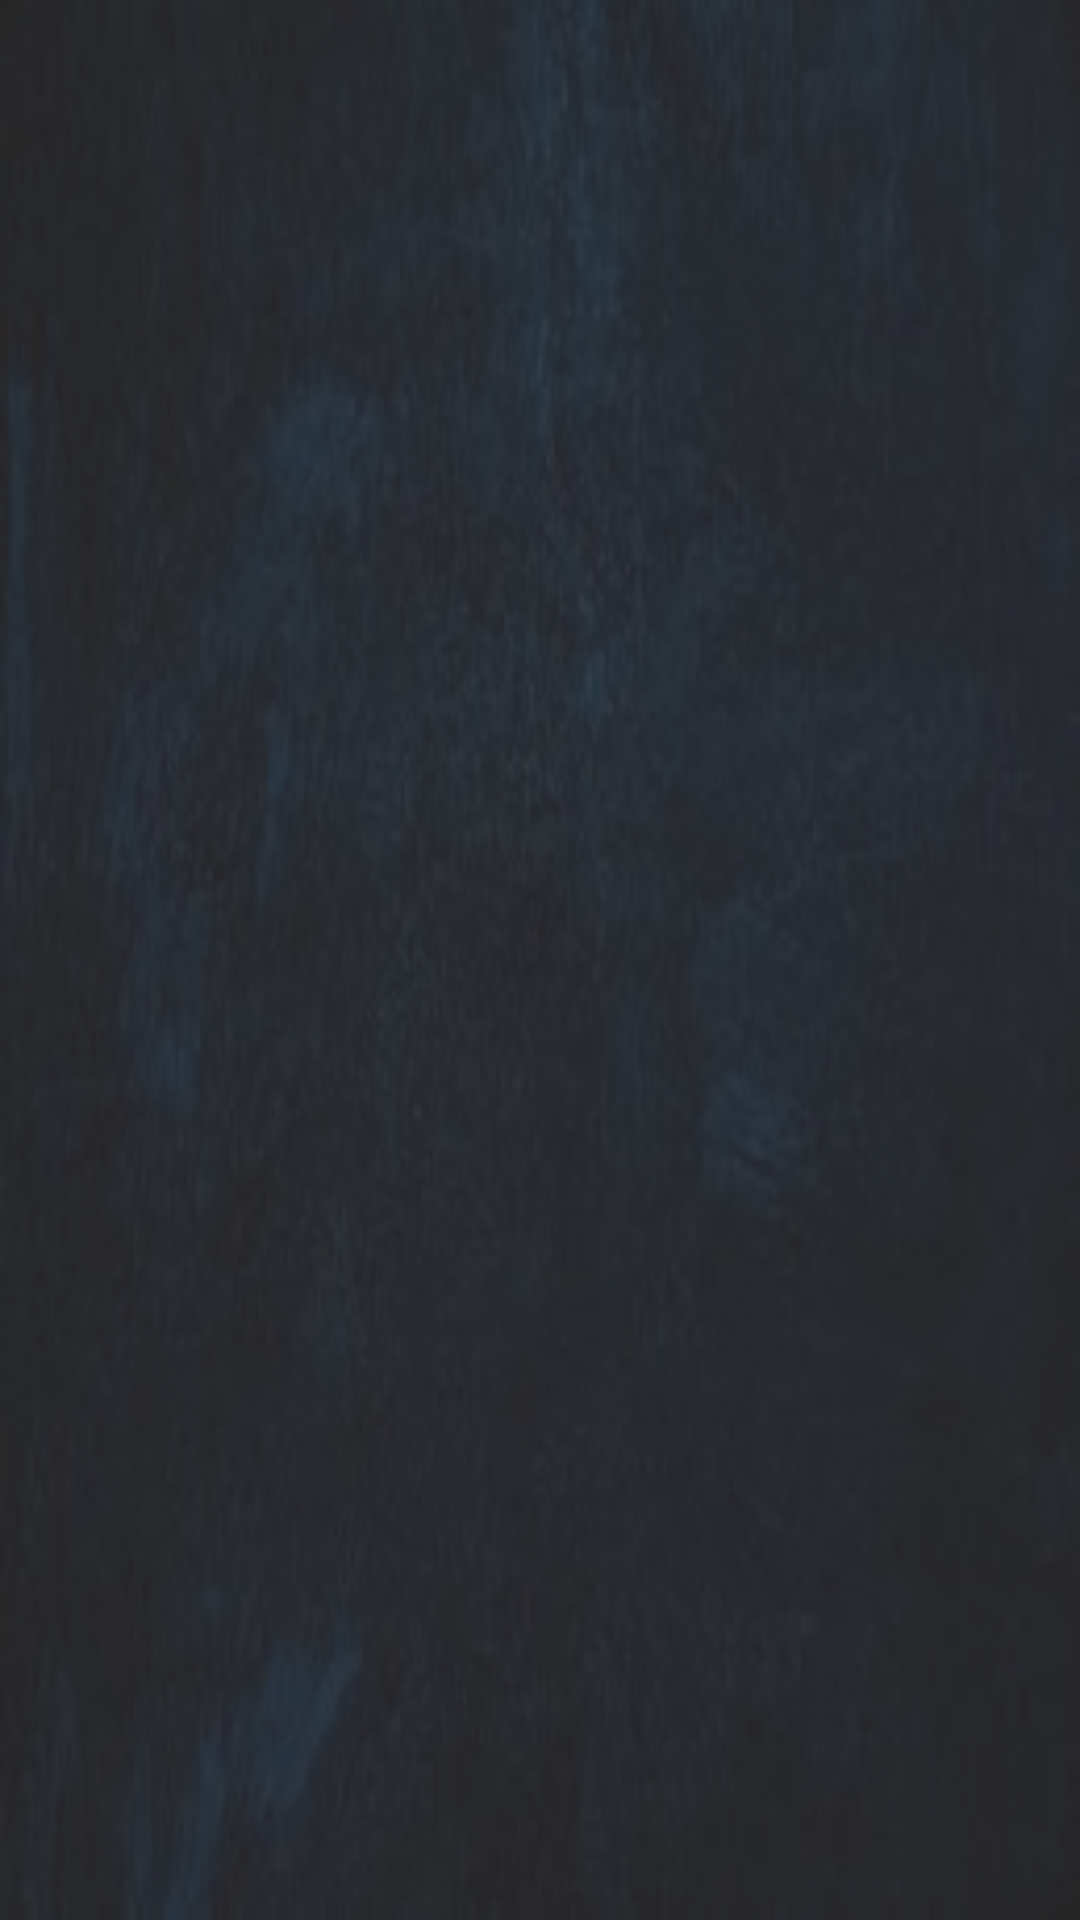

Here is an Android app screen rendered from its layout file. Give the layout XML and the strings, colors and styles it references.
<!-- AndroidManifest.xml: application theme AppTheme -->
<!-- res/layout/activity_level_selection.xml -->
<?xml version="1.0" encoding="utf-8"?>
<RelativeLayout
    xmlns:android="http://schemas.android.com/apk/res/android"
    xmlns:app="http://schemas.android.com/apk/res-auto"
    xmlns:tools="http://schemas.android.com/tools"
    android:layout_width="match_parent"
    android:layout_height="match_parent"
    tools:context=".activities.LevelSelectionActivity"
    >

    <RelativeLayout
        android:id="@+id/layoutTop"
        android:layout_width="match_parent"
        android:layout_height="match_parent"
        android:alpha="0.2"
        android:background="@drawable/test_bg"
        >

        <ImageView
            android:id="@+id/viewBg"
            android:layout_width="match_parent"
            android:layout_height="match_parent"
            android:src="@drawable/test_bg"
            android:scaleType="fitXY"
            />

    </RelativeLayout>

    <TextView
        android:id="@+id/txtLevel"
        android:layout_width="wrap_content"
        android:layout_height="wrap_content"
        android:text=""
        android:textStyle="bold"
        android:textColor="@color/white"
        android:textSize="25dp"
        android:layout_alignParentRight="true"
        android:layout_alignParentTop="true"
        android:layout_marginTop="10dp"
        android:layout_marginRight="10dp"
        />

    <android.support.v7.widget.RecyclerView
        android:id="@+id/recyclerView"
        android:layout_width="match_parent"
        android:layout_height="match_parent"
        android:layout_marginLeft="20dp"
        android:layout_marginRight="20dp"
        android:layout_marginTop="10dp"
        android:layout_below="@+id/txtLevel"
        />

    <LinearLayout
        android:id="@+id/layoutProgress"
        android:layout_width="match_parent"
        android:layout_height="match_parent"
        android:gravity="center"
        android:visibility="gone"
        android:background="#10000000"
        >

        <com.wang.avi.AVLoadingIndicatorView
            android:id="@+id/avilayoutProgress"
            style="@style/AVLoadingIndicatorView"
            android:layout_width="wrap_content"
            android:layout_height="wrap_content"
            android:layout_centerInParent="true"
            android:layout_marginLeft="10dp"
            android:layout_marginRight="10dp"
            app:indicatorColor="@color/white"
            app:indicatorName="BallPulseIndicator" />

    </LinearLayout>


</RelativeLayout>
<!-- resources referenced by this layout -->
<resources>
  <color name="white">#ffffff</color>
  <!-- drawable test_bg: jpg bitmap (drawable, 6737 bytes) -->
  <style name="AppTheme" parent="Theme.AppCompat.NoActionBar">
          
          <item name="colorPrimary">@color/colorPrimary</item>
          <item name="colorPrimaryDark">@color/colorPrimaryDark</item>
          <item name="colorAccent">@color/colorAccent</item>
      </style>
  <color name="colorPrimary">#ed6b3f</color>
  <color name="colorPrimaryDark">#ff9875</color>
  <color name="colorAccent">#ed6b3f</color>
</resources>
